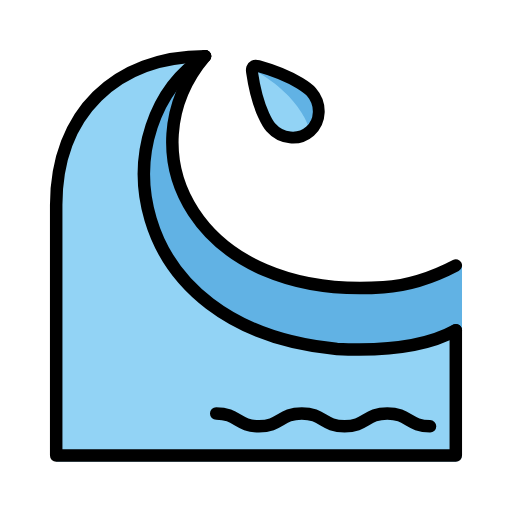
t = 0.00 s
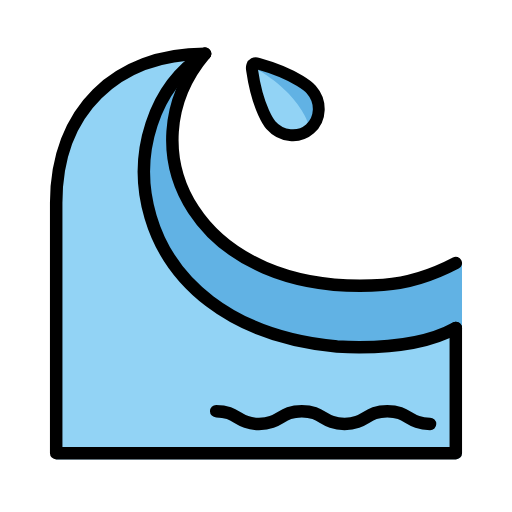
t = 0.48 s
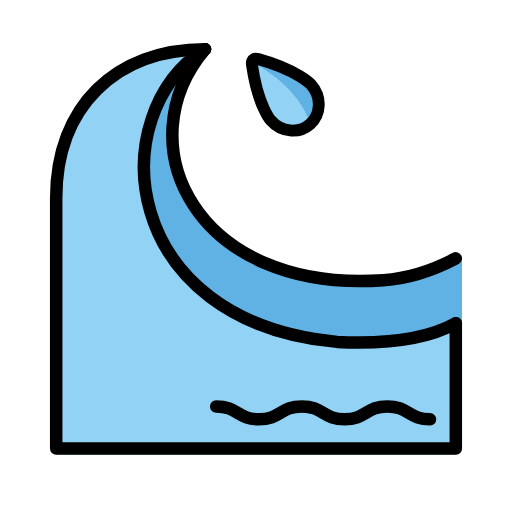
t = 1.43 s
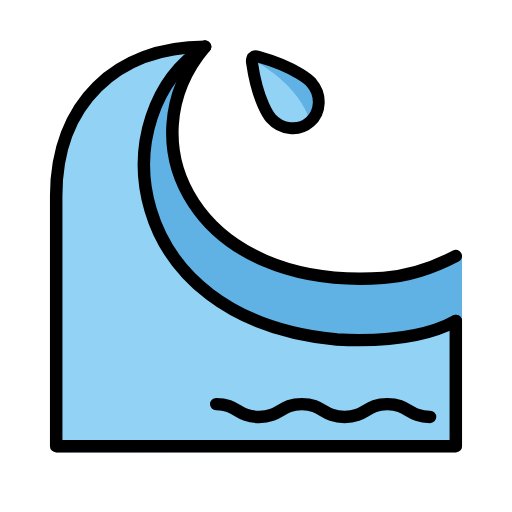
t = 1.90 s
t = 2.38 s: frame unchanged from t = 1.43 s, image omitted
t = 3.33 s: frame unchanged from t = 0.48 s, image omitted

The animated SVG that drew these frames (rendered in a browser with its animation timeline set to each time). Animation: 1 SMIL element (animateTransform=1); one cycle of 3.80 s, repeats indefinitely.

<?xml version='1.0' encoding='utf-8'?>
<svg xmlns="http://www.w3.org/2000/svg" id="emoji" viewBox="-5 -5 82 82" version="1.1" width="200" height="200" role="img">
  <title>OpenMoji: water wave</title><g><g id="color">
    <path fill="#92D3F5" d="M4,28.1891C4,14.817,14.2855,3.9774,27.8365,3.9774l0,0C15,19.3437,26.25,43.7216,56.4,41.5631 c4.2563-0.3047,8.9466-1.7777,12.5933-3.7244v30.0865c0,0.5583-0.4525,1.0108-1.0108,1.0109L4,68.9578V28.1891" />
    <path fill="#61B2E4" d="M21.7843,10.0119c-3.8217,7.178-5.9507,21.1275,6.5553,33.3435c0,0,10.2391,12.649,40.6537,4.8847V37.3494 c0,0-11.1064,7.5922-27.5251,2.3384c-15.3849-4.923-19.4254-16.5267-18.9093-20.7668c0.1825-1.4994,0.7878-6.0417,0.7878-6.0417 s0.8388-3.0147,0.5454-3.801C23.5525,8.1679,22.058,9.4979,21.7843,10.0119z" />
    <path fill="#92D3F5" d="M44.857,9.7223c1.6744,1.9066,1.5785,4.7217-0.2101,6.2925s-4.5959,1.2984-6.2703-0.6082 c0,0-2.0702-2.2858-3.0178-8.8759c0,0-0.2509-1.3199,0.9788-0.9606C42.7502,7.3608,44.857,9.7223,44.857,9.7223" />
    <path fill="#61B2E4" d="M35.4101,6.0551c4.3534-0.5992,9.1662,3.3883,9.1662,3.3883c2.1331,2.429,1.859,5.0003,0.0704,6.571 C44.6466,16.0144,43.6489,10.5723,35.4101,6.0551" />
  </g>
  <g id="hair" />
  <g id="skin" />
  <g id="skin-shadow" />
  <g id="line">
    <path fill="none" stroke="#000000" stroke-linecap="round" stroke-linejoin="round" stroke-miterlimit="10" stroke-width="2" d="M4,27.8333 M4,67.9583 M68,47.8958v20.0625H4v-40.125C4,13.1478,13.579,4,27.8364,3.9969" />
    <path fill="none" stroke="#000000" stroke-linecap="round" stroke-linejoin="round" stroke-miterlimit="10" stroke-width="2" d="M68,37.5064C64.3533,39.4229,60.6563,40.7,56.4,41C26.25,43.125,15,19.125,27.8364,3.9969" />
    <path fill="none" stroke="#000000" stroke-linecap="round" stroke-linejoin="round" stroke-miterlimit="10" stroke-width="2" d="M68,47.8958c-4.8333,2.6875-11.25,3.3715-19.0158,2.9878C13.9911,47.6254,11.3813,14.3841,27.8364,3.9969" />
    <path fill="none" stroke="#000000" stroke-linecap="round" stroke-linejoin="round" stroke-miterlimit="10" stroke-width="1.9" d="M44.857,9.7223c1.6744,1.9066,1.5785,4.7217-0.2101,6.2925s-4.5959,1.2984-6.2703-0.6082c0,0-2.0702-2.2858-3.0178-8.8759 c0,0-0.2509-1.3199,0.9788-0.9606C42.7502,7.3608,44.857,9.7223,44.857,9.7223" />
    <path fill="none" stroke="#000000" stroke-linecap="round" stroke-linejoin="round" stroke-miterlimit="10" stroke-width="2" d="M63.875,63.2775c-3.4238,0-3.4238-2.055-6.8475-2.055c-3.4219,0-3.4219,2.055-6.8438,2.055c-3.4249,0-3.4249-2.055-6.8498-2.055 c-3.4272,0-3.4272,2.055-6.8545,2.055s-3.4272-2.055-6.8545-2.055" />
  </g>
<animateTransform attributeName="transform" type="translate" values="0 0;0 -1.5;0 0" dur="3.8s" repeatCount="indefinite" /></g></svg>
